The GitHub repository gokul028h/sugarcane_disease contains a labelled image folder "data" with 6 categories: bacterial blights, healthy, mosaic, red rot, rust, yellow. Examples follow, each with its label.

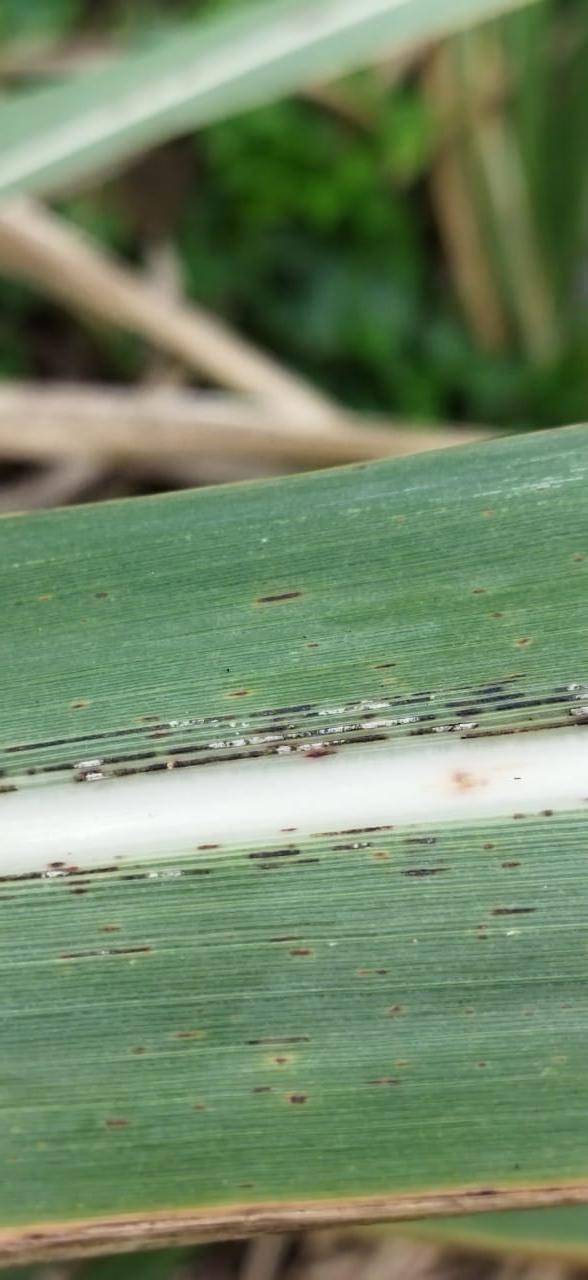
Label: rust

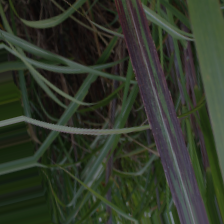
Label: bacterial blights

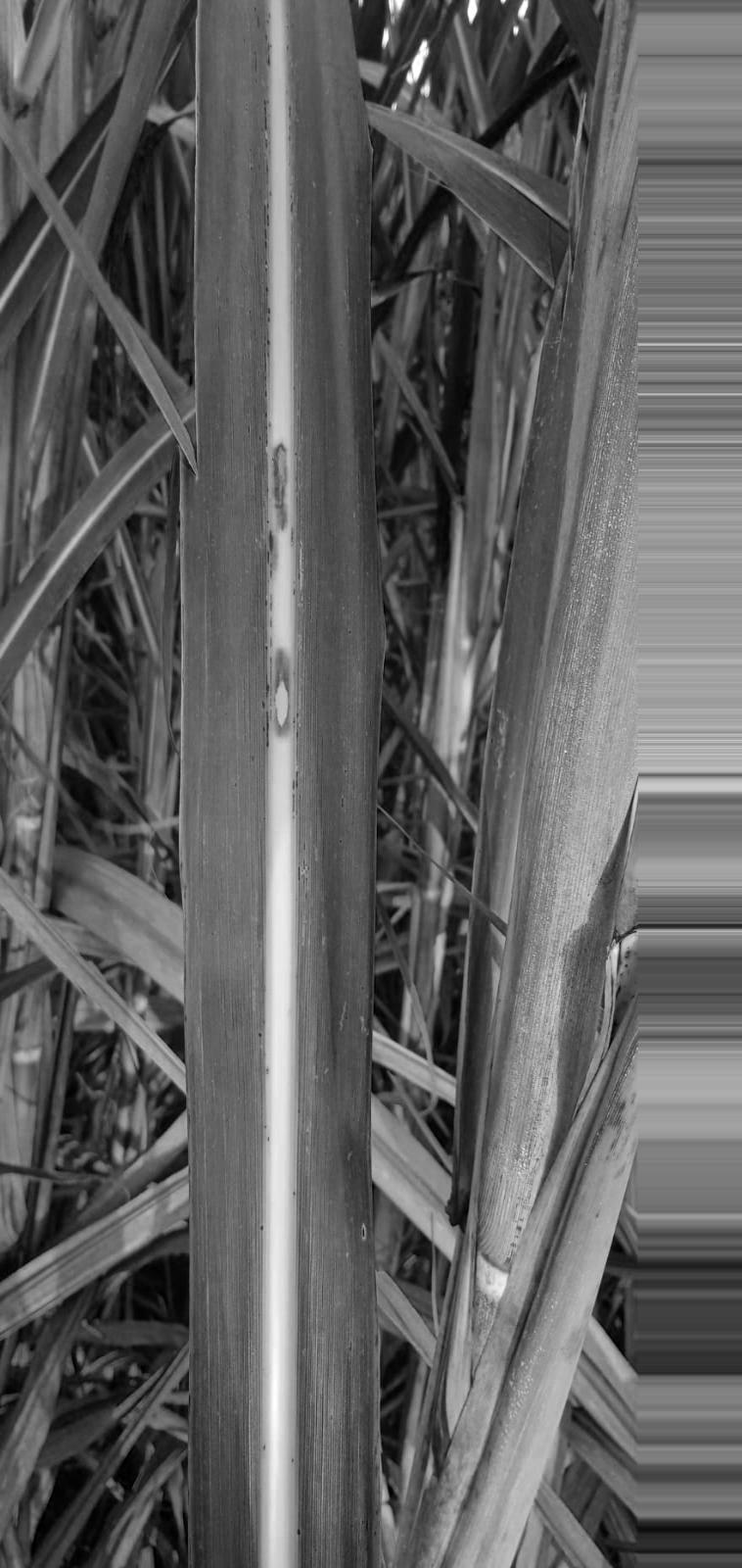
Label: red rot

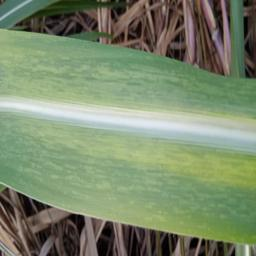
Label: mosaic

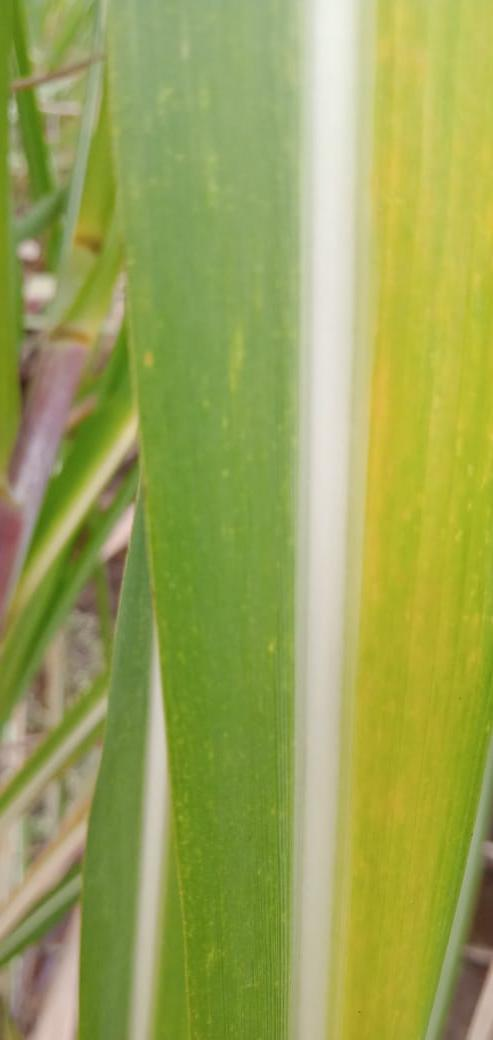
Label: yellow

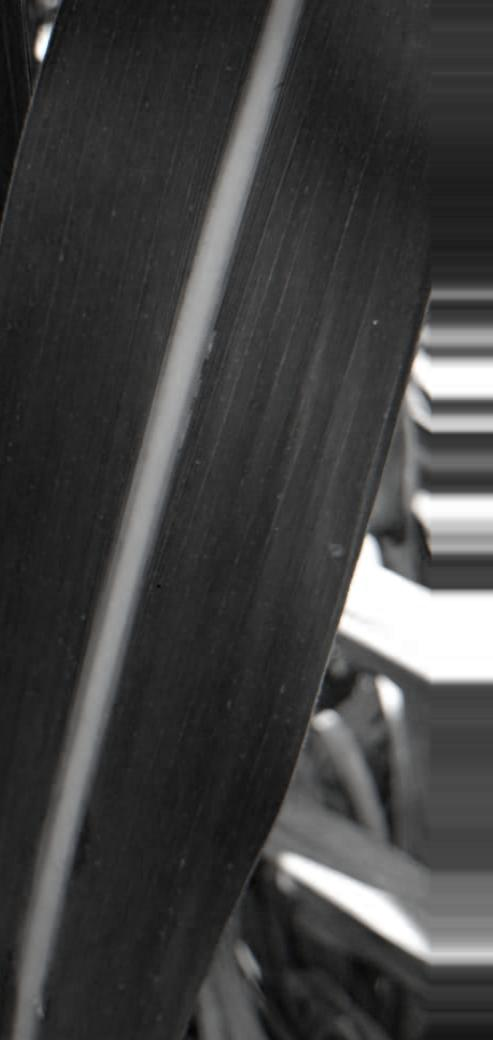
Label: healthy
